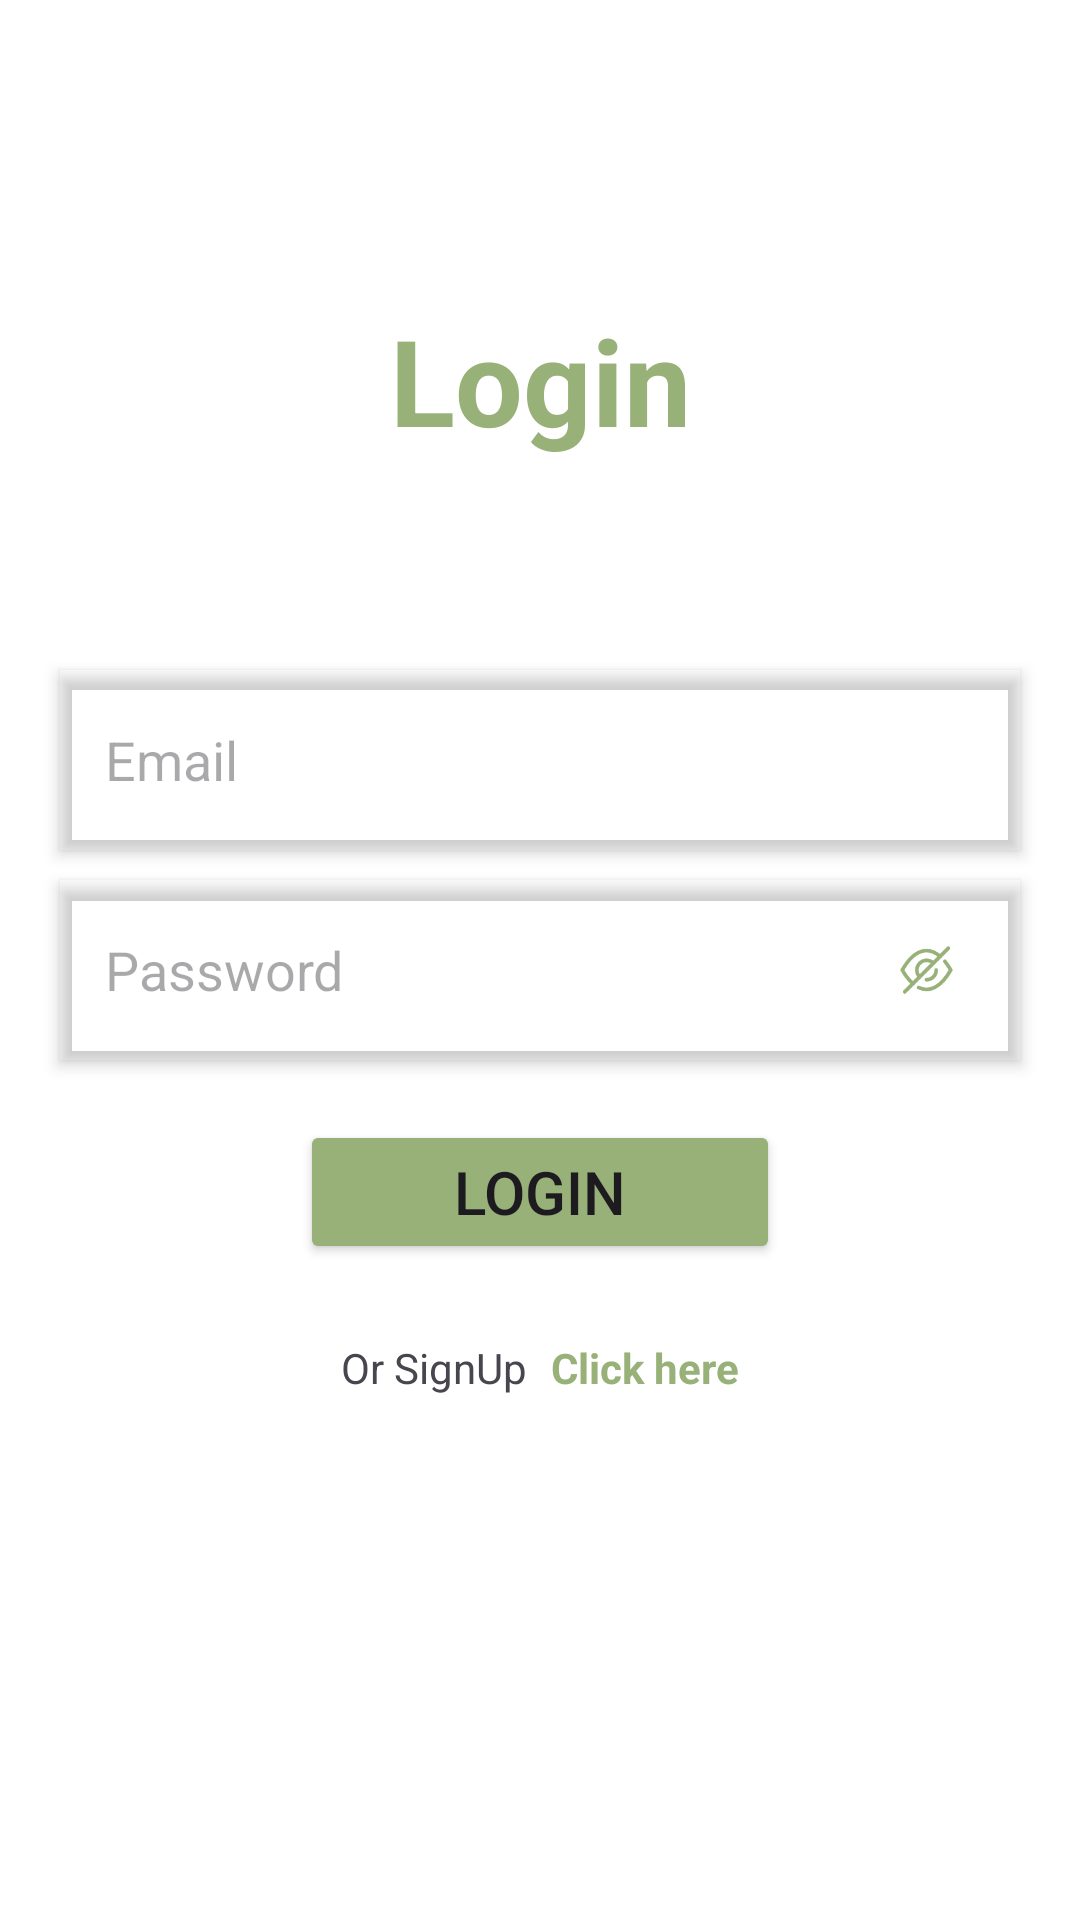

Write the Android layout XML for this screen, with the resource values it uses.
<!-- AndroidManifest.xml: application theme Theme.UserAuthentication -->
<!-- res/layout/fragment_loginfragment.xml -->
<?xml version="1.0" encoding="utf-8"?>
<RelativeLayout xmlns:android="http://schemas.android.com/apk/res/android"
    xmlns:tools="http://schemas.android.com/tools"
    android:layout_width="match_parent"
    android:layout_height="match_parent"
    android:layout_gravity="center_horizontal"
    android:orientation="vertical"
    android:background="#FFF"
    tools:context=".LoginFragment"
    tools:ignore="hardCodedText">


    <TextView
        android:id="@+id/tv2"
        android:layout_width="match_parent"
        android:layout_height="wrap_content"
        android:layout_alignParentTop="true"
        android:layout_marginTop="100dp"
        android:elevation="3dp"
        android:gravity="center_horizontal"
        android:text="Login"
        android:textColor="#97B178"
        android:textSize="40sp"
        android:textStyle="bold" />

    <EditText
        android:id="@+id/emailEditText"
        android:layout_width="match_parent"
        android:layout_height="60dp"
        android:layout_below="@+id/tv2"
        android:layout_marginHorizontal="20dp"
        android:layout_marginTop="70dp"
        android:background="@android:color/transparent"
        android:elevation="3dp"
        android:hint="Email"
        android:outlineProvider="bounds"
        android:paddingHorizontal="15dp"
        android:paddingVertical="10dp" />

    <LinearLayout
        android:id="@+id/passwordLL"
        android:layout_width="match_parent"
        android:layout_height="60dp"
        android:elevation="3dp"
        android:layout_marginHorizontal="20dp"
        android:paddingHorizontal="15dp"
        android:outlineProvider="bounds"
        android:layout_below="@+id/emailEditText"
        android:layout_marginTop="10dp"
        android:gravity="center_vertical">
        <EditText
            android:id="@+id/password"
            android:layout_width="0dp"
            android:layout_height="match_parent"
            android:background="@android:color/transparent"
            android:hint="Password"
            android:inputType="textPassword"
            android:paddingVertical="10dp"
            android:layout_weight="8"
            />
        <ImageView
            android:id="@+id/eyeIcon"
            android:layout_width="0dp"
            android:layout_weight="1"
            android:src="@drawable/eye_c"
            android:scaleX="0.6"
            android:scaleY="0.6"
            android:layout_height="50dp"/>
    </LinearLayout>
    <Button
        android:id="@+id/login_btn"
        android:layout_width="match_parent"
        android:layout_height="wrap_content"
        android:backgroundTint="#97B178"
        android:text="Login"
        android:textSize="20sp"
        android:layout_marginTop="20dp"
        android:layout_marginHorizontal="100dp"
        android:layout_below="@+id/passwordLL"/>
    <LinearLayout
        android:layout_width="match_parent"
        android:layout_height="wrap_content"
        android:layout_below="@+id/login_btn"
        android:layout_marginHorizontal="30dp"
        android:layout_marginTop="25dp"
        android:gravity="center_horizontal"
        android:orientation="horizontal">

        <TextView
            android:layout_width="wrap_content"
            android:layout_height="wrap_content"
            android:text="Or SignUp"
            android:textSize="14sp" />

        <TextView
            android:id="@+id/tv5"
            android:layout_width="wrap_content"
            android:layout_height="wrap_content"
            android:layout_marginStart="8dp"
            android:text="Click here"
            android:textColor="@color/green"
            android:textSize="14sp"
            android:textStyle="bold" />
    </LinearLayout>


</RelativeLayout>
<!-- resources referenced by this layout -->
<resources>
  <color name="green">#97B178</color>
  <!-- drawable eye_c (drawable) -->
  <vector xmlns:android="http://schemas.android.com/apk/res/android"
      android:width="800dp"
      android:height="800dp"
      android:viewportWidth="24"
      android:viewportHeight="24">
    <path
        android:pathData="M14.83,9.18C14.271,8.62 13.558,8.238 12.781,8.084C12.005,7.929 11.2,8.009 10.469,8.312C9.738,8.615 9.113,9.128 8.673,9.786C8.234,10.444 7.999,11.218 8,12.01C7.999,13.066 8.416,14.08 9.16,14.83"
        android:strokeLineJoin="round"
        android:strokeWidth="1.5"
        android:fillColor="#00000000"
        android:strokeColor="@color/green"
        android:strokeLineCap="round"/>
    <path
        android:pathData="M12,16.01C13.061,16.01 14.078,15.589 14.828,14.838C15.579,14.088 16,13.071 16,12.01"
        android:strokeLineJoin="round"
        android:strokeWidth="1.5"
        android:fillColor="#00000000"
        android:strokeColor="@color/green"
        android:strokeLineCap="round"/>
    <path
        android:pathData="M17.61,6.39L6.38,17.62C4.621,15.997 3.141,14.094 2,11.99C6.71,3.76 12.44,1.89 17.61,6.39Z"
        android:strokeLineJoin="round"
        android:strokeWidth="1.5"
        android:fillColor="#00000000"
        android:strokeColor="@color/green"
        android:strokeLineCap="round"/>
    <path
        android:pathData="M20.999,3L17.609,6.39"
        android:strokeLineJoin="round"
        android:strokeWidth="1.5"
        android:fillColor="#00000000"
        android:strokeColor="@color/green"
        android:strokeLineCap="round"/>
    <path
        android:pathData="M6.38,17.62L3,21"
        android:strokeLineJoin="round"
        android:strokeWidth="1.5"
        android:fillColor="#00000000"
        android:strokeColor="@color/green"
        android:strokeLineCap="round"/>
    <path
        android:pathData="M19.569,8.43C20.48,9.552 21.293,10.75 22,12.01C18,19.01 13.269,21.4 8.77,19.23"
        android:strokeLineJoin="round"
        android:strokeWidth="1.5"
        android:fillColor="#00000000"
        android:strokeColor="@color/green"
        android:strokeLineCap="round"/>
  </vector>
  <style name="Theme.UserAuthentication" parent="Base.Theme.UserAuthentication" />
  <style name="Base.Theme.UserAuthentication" parent="Theme.Material3.DayNight.NoActionBar">
          
          
      </style>
</resources>
